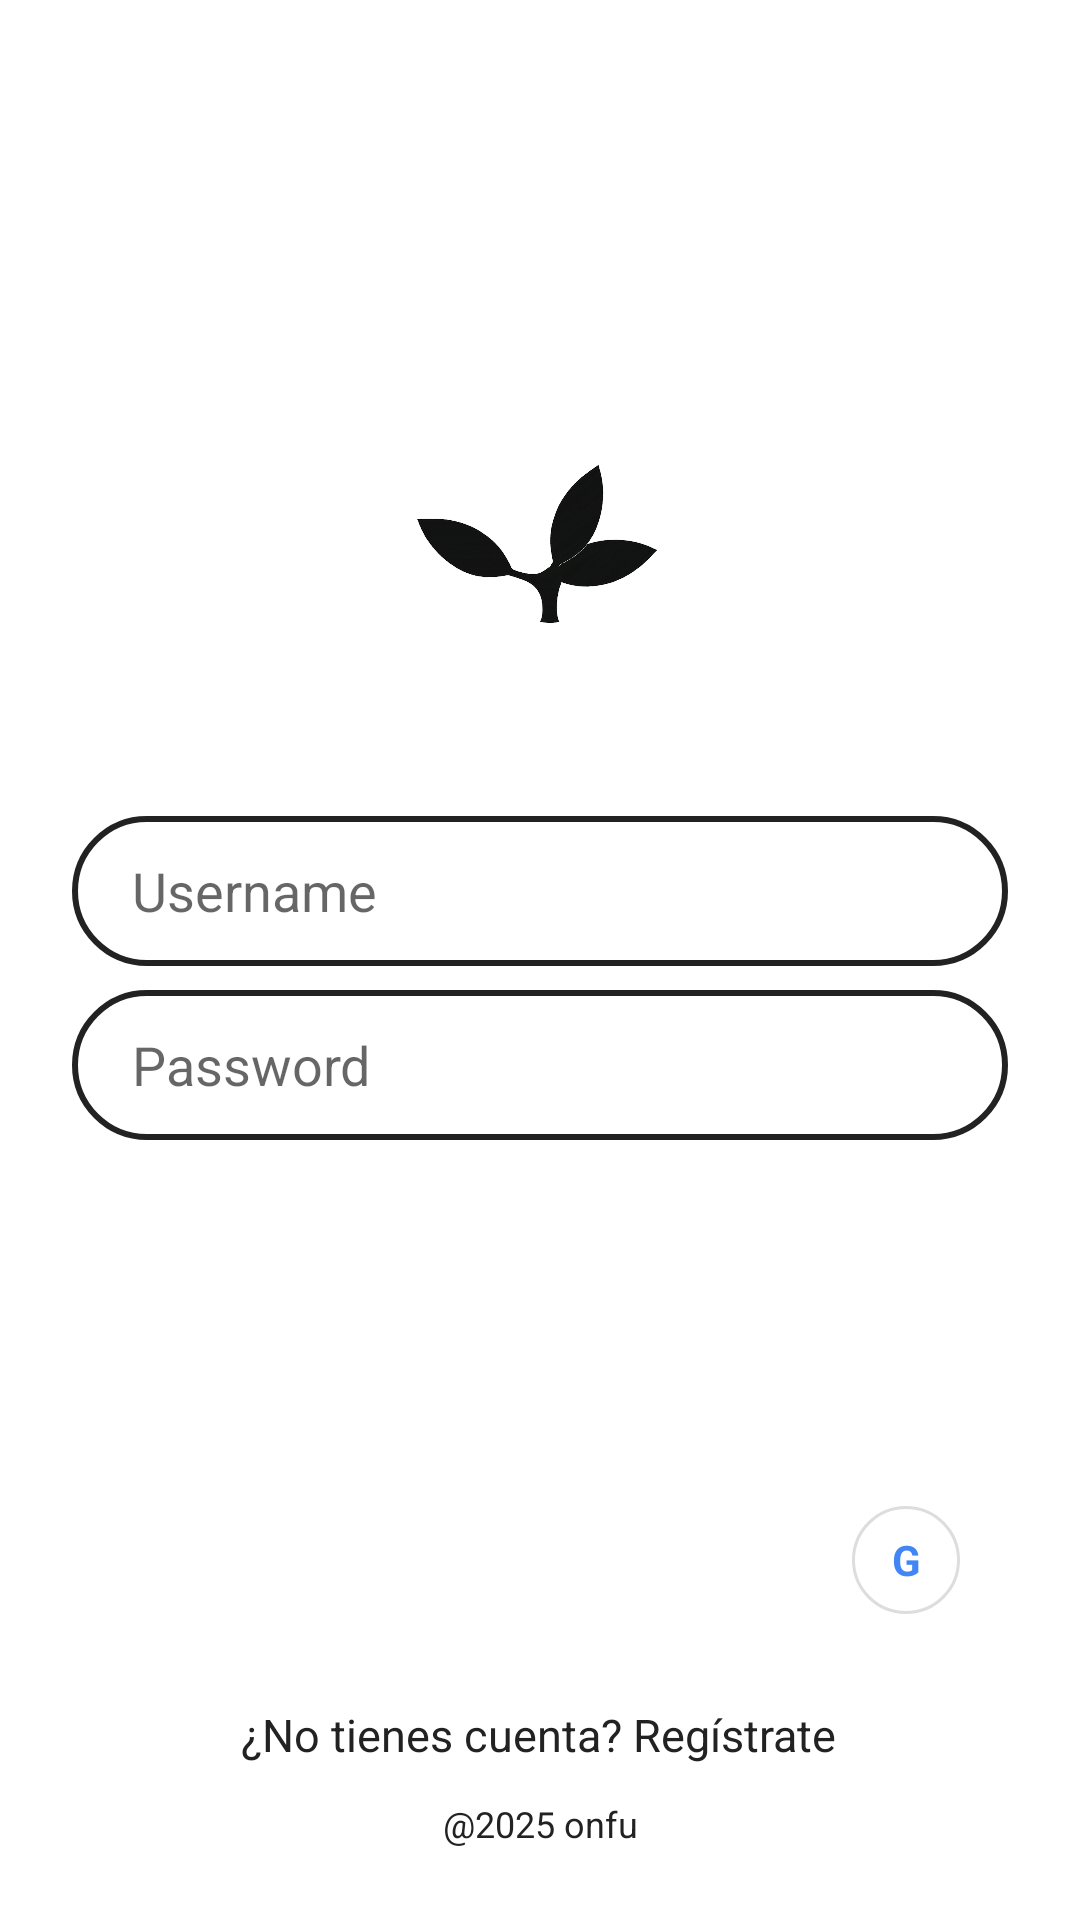

The Android layout XML behind this screen, and the referenced resources:
<!-- AndroidManifest.xml: application theme Theme.Onfu -->
<!-- res/layout/fragment_login.xml -->
<?xml version="1.0" encoding="utf-8"?>
<androidx.constraintlayout.widget.ConstraintLayout xmlns:android="http://schemas.android.com/apk/res/android"
    xmlns:app="http://schemas.android.com/apk/res-auto"
    android:layout_width="match_parent"
    android:layout_height="match_parent"
    android:paddingStart="24dp"
    android:paddingEnd="24dp"
    android:background="@android:color/white">

    <ImageView
        android:id="@+id/imgLogo"
        android:layout_width="96dp"
        android:layout_height="96dp"
        android:layout_marginTop="132dp"
        android:contentDescription="Logo"
        android:src="@drawable/tempologo"
        app:layout_constraintEnd_toEndOf="parent"
        app:layout_constraintHorizontal_bias="0.498"
        app:layout_constraintStart_toStartOf="parent"
        app:layout_constraintTop_toTopOf="parent" />

    <Button
        android:id="@+id/btnLogin"
        android:layout_width="0dp"
        android:layout_height="56dp"
        android:layout_marginTop="20dp"
        android:background="@drawable/rounded_button_black"
        android:text="Login"
        android:textColor="@android:color/white"
        app:layout_constraintEnd_toEndOf="parent"
        app:layout_constraintHorizontal_bias="0.0"
        app:layout_constraintStart_toStartOf="parent"
        app:layout_constraintTop_toBottomOf="@id/etPassword" />

    <TextView
        android:id="@+id/tvRegisterLink"
        android:layout_width="wrap_content"
        android:layout_height="wrap_content"
        android:layout_marginTop="20dp"
        android:clickable="true"
        android:focusable="true"
        android:text="¿No tienes cuenta? Regístrate"
        android:textColor="#222222"
        android:textSize="15sp"
        app:layout_constraintEnd_toEndOf="parent"
        app:layout_constraintHorizontal_bias="0.497"
        app:layout_constraintStart_toStartOf="parent"
        app:layout_constraintTop_toBottomOf="@id/btnGoogle" />

    <EditText
        android:id="@+id/etUsername"
        android:layout_width="0dp"
        android:layout_height="50dp"
        android:layout_marginTop="44dp"
        android:background="@drawable/rounded_input"
        android:gravity="center_vertical"
        android:hint="Username"
        android:inputType="textPersonName"
        android:paddingStart="20dp"
        android:paddingEnd="20dp"
        app:layout_constraintEnd_toEndOf="parent"
        app:layout_constraintHorizontal_bias="0.0"
        app:layout_constraintStart_toStartOf="parent"
        app:layout_constraintTop_toBottomOf="@id/imgLogo" />

    <EditText
        android:id="@+id/etPassword"
        android:layout_width="0dp"
        android:layout_height="50dp"
        android:layout_marginTop="8dp"
        android:background="@drawable/rounded_input"
        android:gravity="center_vertical"
        android:hint="Password"
        android:inputType="textPassword"
        android:paddingStart="20dp"
        android:paddingEnd="20dp"
        app:layout_constraintEnd_toEndOf="parent"
        app:layout_constraintHorizontal_bias="0.0"
        app:layout_constraintStart_toStartOf="parent"
        app:layout_constraintTop_toBottomOf="@id/etUsername" />

    <LinearLayout
        android:id="@+id/btnGoogle"
        android:layout_width="0dp"
        android:layout_height="56dp"
        android:layout_marginTop="36dp"
        android:background="@drawable/rounded_button_black"
        android:gravity="center_vertical"
        android:orientation="horizontal"
        android:paddingStart="16dp"
        android:paddingEnd="16dp"
        app:layout_constraintEnd_toEndOf="parent"
        app:layout_constraintHorizontal_bias="0.0"
        app:layout_constraintStart_toStartOf="parent"
        app:layout_constraintTop_toBottomOf="@id/btnLogin">

        <TextView
            android:id="@+id/tvGoogleText"
            android:layout_width="0dp"
            android:layout_height="wrap_content"
            android:layout_weight="1"
            android:gravity="center"
            android:text="Login with google"
            android:textColor="@android:color/white"
            android:textSize="16sp" />

        <TextView
            android:id="@+id/tvGoogleIcon"
            android:layout_width="36dp"
            android:layout_height="36dp"
            android:layout_marginStart="8dp"
            android:background="@drawable/ic_google_circle"
            android:gravity="center"
            android:text="G"
            android:textColor="#4285F4"
            android:textStyle="bold" />

    </LinearLayout>

    <TextView
        android:id="@+id/tvFooter"
        android:layout_width="wrap_content"
        android:layout_height="wrap_content"
        android:text="@2025 onfu"
        android:textColor="#222222"
        android:textSize="12sp"
        app:layout_constraintBottom_toBottomOf="parent"
        app:layout_constraintStart_toStartOf="parent"
        app:layout_constraintEnd_toEndOf="parent"
        android:layout_marginBottom="24dp" />

</androidx.constraintlayout.widget.ConstraintLayout>
<!-- resources referenced by this layout -->
<resources>
  <!-- drawable ic_google_circle (drawable) -->
  <?xml version="1.0" encoding="utf-8"?>
  <shape xmlns:android="http://schemas.android.com/apk/res/android"
      android:shape="oval">
      <solid android:color="@android:color/white" />
      <stroke android:width="1dp" android:color="#DDDDDD" />
      <size android:width="36dp" android:height="36dp" />
  </shape>
  <!-- drawable rounded_input (drawable) -->
  <?xml version="1.0" encoding="utf-8"?>
  <shape xmlns:android="http://schemas.android.com/apk/res/android"
      android:shape="rectangle">
      <solid android:color="@android:color/white" />
      <stroke android:width="2dp" android:color="#222222" />
      <corners android:radius="28dp" />
      <padding android:left="8dp" android:top="8dp" android:right="8dp" android:bottom="8dp" />
  </shape>
  <!-- drawable tempologo: png bitmap (drawable, 506793 bytes) -->
  <style name="Theme.Onfu" parent="Theme.AppCompat.Light.NoActionBar">
          
          <item name="android:windowBackground">@android:color/white</item>
          
          <item name="android:statusBarColor">@android:color/white</item>
          <item name="android:windowLightStatusBar">true</item>
      </style>
</resources>
